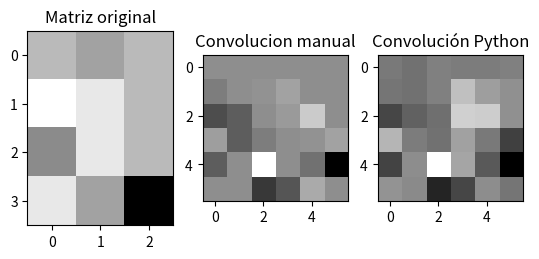

Reproduce this figure in Python.
import numpy as np
import matplotlib.pyplot as plt
from PIL import Image
from scipy import signal


def convolucion_matricial(A, B):
    """
        Se realiza la convolución en 2D
        Parametros:
        A : es una matriz de mxn que representa una imagen
        B : es un matriz de pxq que representa el kernel
    """

    A = np.array(A)
    B = np.array(B)

    m_1, n_1 = A.shape
    m_2, n_2 = B.shape

    colum = m_1 + m_2 - 1
    row = n_1 + n_2 - 1

    # Matriz resultado
    C = np.zeros((colum, row))

    for j in range(colum):
        for k in range(row):
            p = max(0, j - m_2)
            s_1_f = min(j, m_1)
            while p < s_1_f:
                q = max(0, j - n_2)
                s_2_f = min(j, n_1)
                while q < s_2_f:
                    if 0 <= p <= m_1 and 0 <= q <= n_1 and 0 <= j - p < m_2 and 0 <= k - q < n_2:
                        value = A[p][q] * B[j - p][k - q]
                        C[j][k] = value
                    q += 1
                p += 1
    return C


# Probando la convolución.
A = [[1, 0, 1],
     [4, 3, 1],
     [-1, 3, 1],
     [3, 0, -7]]

B = [[1, -1, 2, 3],
     [-4, 0, 1, 5],
     [3, 2, -1, 0]]

C = convolucion_matricial(A, B)
C2 = signal.convolve2d(A, B, mode='full')

plt.figure()
plt.subplot(131)
plt.title("Matriz original")
plt.imshow(A, cmap='gray')
plt.subplot(132)
plt.title("Convolucion manual")
plt.imshow(C, cmap='gray')
plt.subplot(133)
plt.title("Convolución Python")
plt.imshow(C2, cmap='gray')
plt.show()
